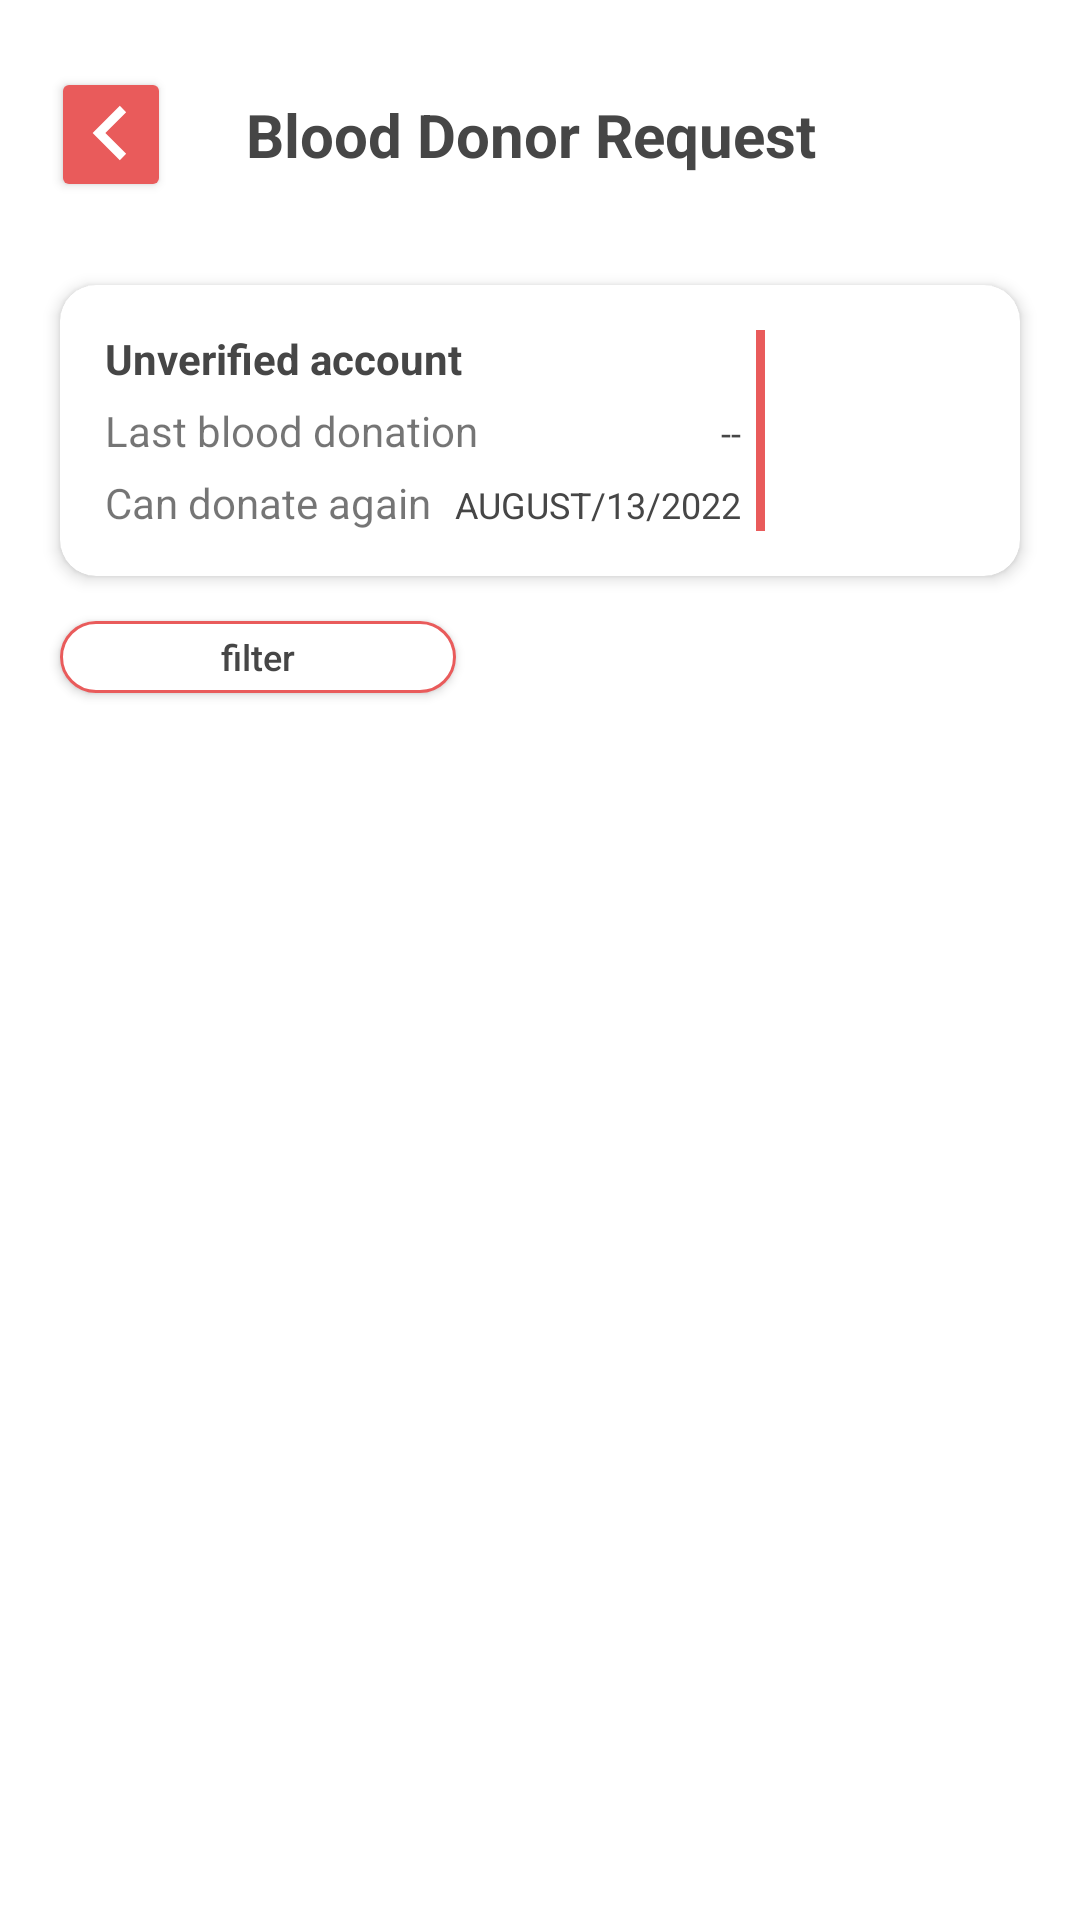

This screen was rendered from an Android layout file. Write that file and the resources it references.
<!-- AndroidManifest.xml: application theme Theme.RedmineCapstoneProject -->
<!-- res/layout/activity_donor_request.xml -->
<?xml version="1.0" encoding="utf-8"?>
<androidx.constraintlayout.widget.ConstraintLayout xmlns:android="http://schemas.android.com/apk/res/android"
    xmlns:app="http://schemas.android.com/apk/res-auto"
    xmlns:tools="http://schemas.android.com/tools"
    android:layout_width="match_parent"
    android:layout_height="match_parent"
    tools:context=".ui.blooddonation.DonorRequestActivity">

    


    <androidx.cardview.widget.CardView
        android:id="@+id/cv_donor_detail"
        style="@style/cardViewStyle"
        android:layout_width="match_parent"
        android:layout_height="wrap_content"
        android:layout_marginStart="@dimen/margin_start_end"
        android:layout_marginTop="5dp"
        android:layout_marginEnd="@dimen/margin_start_end"
        app:layout_constraintTop_toBottomOf="@id/toolbar">

        <androidx.constraintlayout.widget.ConstraintLayout
            android:id="@+id/layout_info_donor"
            android:layout_width="match_parent"
            android:layout_height="match_parent"
            android:layout_gravity="center"
            android:background="@drawable/cv_white_selector"
            android:padding="15dp"
            app:layout_constraintTop_toBottomOf="@id/cv_banner">

            <TextView
                android:id="@+id/tv_verify_state"
                style="@style/TitleTextBold"
                android:layout_width="wrap_content"
                android:layout_height="wrap_content"
                android:text="@string/unverified_account"
                app:layout_constraintStart_toStartOf="parent"
                app:layout_constraintTop_toTopOf="parent" />

            <TextView
                android:id="@+id/label_last_blood_donation"
                android:layout_width="wrap_content"
                android:layout_height="wrap_content"
                android:layout_marginTop="5dp"
                android:text="@string/label_last_blood_donation"
                app:layout_constraintBottom_toTopOf="@+id/label_can_donate_again"
                app:layout_constraintStart_toStartOf="@id/tv_verify_state"
                app:layout_constraintTop_toBottomOf="@id/tv_verify_state" />


            <TextView
                android:id="@+id/label_can_donate_again"
                android:layout_width="wrap_content"
                android:layout_height="wrap_content"
                android:layout_marginTop="5dp"
                android:text="@string/can_donate_again"
                app:layout_constraintBottom_toBottomOf="parent"
                app:layout_constraintStart_toStartOf="@id/tv_verify_state"
                app:layout_constraintTop_toBottomOf="@id/label_last_blood_donation" />

            <TextView
                android:id="@+id/last_blood_donation"
                android:layout_width="wrap_content"
                android:layout_height="wrap_content"
                android:layout_marginEnd="5dp"
                android:text="--"
                style="@style/DescriptionText"
                app:layout_constraintEnd_toStartOf="@id/border"
                app:layout_constraintBaseline_toBaselineOf="@id/label_last_blood_donation" />

            <TextView
                android:id="@+id/can_donate_again"
                android:layout_width="wrap_content"
                android:layout_height="wrap_content"
                android:layout_marginEnd="5dp"
                android:text="AUGUST/13/2022"
                style="@style/DescriptionText"
                app:layout_constraintEnd_toStartOf="@id/border"
                app:layout_constraintBaseline_toBaselineOf="@id/label_can_donate_again" />

            <RelativeLayout
                android:id="@+id/border"
                android:layout_width="3dp"
                android:layout_height="0dp"
                android:layout_marginEnd="70dp"
                android:background="@color/red"
                app:layout_constraintBottom_toBottomOf="parent"
                app:layout_constraintEnd_toEndOf="parent"
                app:layout_constraintTop_toTopOf="parent" />

            <TextView
                android:id="@+id/tv_bloodType"
                style="@style/HeaderTextBold"
                android:layout_width="wrap_content"
                android:layout_height="wrap_content"
                tools:text="AB+"
                android:layout_marginStart="10dp"
                android:textSize="30sp"
                app:layout_constraintStart_toStartOf="@id/border"
                app:layout_constraintBottom_toBottomOf="parent"
                app:layout_constraintEnd_toEndOf="parent"
                app:layout_constraintTop_toTopOf="parent" />
        </androidx.constraintlayout.widget.ConstraintLayout>

    </androidx.cardview.widget.CardView>

    <androidx.appcompat.widget.AppCompatButton
        android:id="@+id/bt_filter"
        style="@style/DescriptionText"
        android:layout_width="132dp"
        android:layout_height="24dp"
        android:layout_marginStart="@dimen/margin_start_end"
        android:layout_marginTop="15dp"
        android:background="@drawable/bg_filter"
        android:text="@string/filter"
        android:textAllCaps="false"
        app:layout_constraintStart_toStartOf="parent"
        app:layout_constraintTop_toBottomOf="@id/cv_donor_detail" />

    <androidx.recyclerview.widget.RecyclerView
        android:id="@+id/rv_donorReq"
        android:layout_width="match_parent"
        android:layout_height="0dp"
        app:layout_constraintBottom_toBottomOf="parent"
        android:layout_marginStart="@dimen/margin_start_end_variant"
        android:layout_marginTop="8dp"
        android:layout_marginEnd="@dimen/margin_start_end_variant"
        app:layout_constraintTop_toBottomOf="@id/bt_filter"
        tools:listitem="@layout/item_vertical_donor_req" />

    

    <androidx.appcompat.widget.Toolbar
        android:id="@+id/toolbar"
        android:layout_width="match_parent"
        android:layout_height="90dp"
        android:background="@color/white"
        android:paddingStart="@dimen/margin_start_toolbar"
        android:paddingEnd="@dimen/margin_start_end"
        app:layout_constraintEnd_toEndOf="parent"
        app:layout_constraintStart_toStartOf="parent"
        app:layout_constraintTop_toTopOf="parent">

        <androidx.appcompat.widget.AppCompatButton
            android:id="@+id/bt_back"
            android:layout_width="40dp"
            android:layout_height="45dp"
            android:backgroundTint="@color/red"
            android:drawableTop="@drawable/bt_back_arrow"
            android:paddingTop="4dp"
            app:layout_constraintBottom_toBottomOf="parent"
            app:layout_constraintStart_toStartOf="parent"
            app:layout_constraintTop_toTopOf="parent" />

        <TextView
            android:id="@+id/tv_toolbarTitle"
            style="@style/HeaderTextBold"
            android:layout_marginStart="25dp"
            android:text="@string/blood_donor_req"
            app:layout_constraintBottom_toBottomOf="parent"
            app:layout_constraintStart_toEndOf="@id/bt_back"
            app:layout_constraintTop_toTopOf="parent" />

    </androidx.appcompat.widget.Toolbar>

    <com.airbnb.lottie.LottieAnimationView
        android:visibility="gone"
        android:id="@+id/lt_javrvis"
        android:layout_width="wrap_content"
        android:layout_height="wrap_content"
        app:layout_constraintBottom_toBottomOf="parent"
        app:layout_constraintEnd_toEndOf="parent"
        app:layout_constraintStart_toStartOf="parent"
        app:layout_constraintTop_toBottomOf="@id/bt_filter"
        app:lottie_autoPlay="true"
        app:lottie_loop="true"
        app:lottie_rawRes="@raw/loading_file" />

    <com.airbnb.lottie.LottieAnimationView
        android:visibility="gone"
        android:id="@+id/lt_no_data"
        android:layout_width="wrap_content"
        android:layout_height="wrap_content"
        app:layout_constraintBottom_toBottomOf="parent"
        app:layout_constraintEnd_toEndOf="parent"
        app:layout_constraintStart_toStartOf="parent"
        app:layout_constraintTop_toBottomOf="@id/bt_filter"
        app:lottie_autoPlay="true"
        app:lottie_loop="true"
        app:lottie_rawRes="@raw/loading_no_data" />

</androidx.constraintlayout.widget.ConstraintLayout>
<!-- res/layout/item_vertical_donor_req.xml (included above) -->
<?xml version="1.0" encoding="utf-8"?>
<layout xmlns:android="http://schemas.android.com/apk/res/android"
    xmlns:app="http://schemas.android.com/apk/res-auto"
    xmlns:tools="http://schemas.android.com/tools">

    <androidx.cardview.widget.CardView
        android:layout_width="match_parent"
        android:layout_height="wrap_content"
        android:layout_gravity="center"
        android:layout_marginStart="8dp"
        android:layout_marginTop="10dp"
        android:layout_marginEnd="8dp"
        android:layout_marginBottom="10dp"
        android:elevation="20dp"
        app:cardCornerRadius="12dp"
        app:cardElevation="5dp">

        <androidx.constraintlayout.widget.ConstraintLayout
            android:layout_width="match_parent"
            android:layout_height="match_parent">

            <TextView
                android:id="@+id/tv_bloodType"
                style="@style/HeaderTextBold"
                android:layout_width="wrap_content"
                android:layout_height="wrap_content"
                android:layout_marginEnd="25dp"
                app:layout_constraintTop_toTopOf="@id/tv_donorReqName"
                app:layout_constraintBottom_toBottomOf="@id/tv_donorReqCity"
                android:gravity="center_vertical"
                android:text="AB+"
                android:textSize="40sp"
                app:layout_constraintEnd_toEndOf="parent" />


            <TextView
                android:id="@+id/tv_donorReqName"
                style="@style/TitleTextBold"
                android:layout_width="0dp"
                android:layout_height="wrap_content"
                android:layout_marginStart="20dp"
                android:layout_marginEnd="8dp"
                android:layout_marginTop="12dp"
                android:maxLines="1"
                app:layout_constraintEnd_toStartOf="@id/tv_bloodType"
                app:layout_constraintStart_toStartOf="parent"
                app:layout_constraintTop_toBottomOf="@id/tv_compatibility"
                tools:text="Donor Req name" />

            <TextView
                android:id="@+id/tv_donor_req_des"
                style="@style/TitleText"
                android:layout_width="0dp"
                app:layout_constraintEnd_toStartOf="@id/tv_bloodType"
                android:layout_height="wrap_content"
                android:layout_marginStart="20dp"
                android:layout_marginEnd="8dp"
                android:maxLines="2"
                android:minLines="2"
                app:layout_constraintStart_toStartOf="parent"
                app:layout_constraintTop_toBottomOf="@id/tv_donorReqName"
                tools:text="Lagi butuh dua kantung darah untuk ayah saya dengan golongan darah B di rumah sakit Sanglah. Mohon bantuannyaDonor Req name" />

            <TextView
                android:id="@+id/tv_donorReqCity"
                style="@style/DescriptionText"
                android:layout_width="0dp"
                android:layout_height="wrap_content"
                android:layout_marginStart="20dp"
                android:layout_marginTop="8dp"
                android:layout_marginEnd="8dp"
                app:layout_constraintEnd_toStartOf="@id/tv_bloodType"
                android:drawableLeft="@drawable/icon_map_pin_resize"
                android:drawablePadding="4dp"
                android:maxLines="1"
                app:layout_constraintStart_toStartOf="parent"
                app:layout_constraintTop_toBottomOf="@id/tv_donor_req_des"
                tools:text="Kota Denpasar" />

            <TextView
                android:textColor="@color/not_so_black_light"
                android:id="@+id/tv_post_time"
                style="@style/DescriptionText"
                android:layout_width="0dp"
                android:layout_height="wrap_content"
                app:layout_constraintTop_toBottomOf="@id/tv_donorReqCity"
                android:text="@string/posted_days_ago"
                app:layout_constraintStart_toStartOf="@id/tv_donorReqName"
                android:layout_marginBottom="10dp"
                app:layout_constraintBottom_toBottomOf="parent"
                app:layout_constraintEnd_toEndOf="@id/tv_bloodType"
                android:gravity="end"
                />
            <TextView
                android:visibility="visible"
                android:textColor="@color/dark_blue"
                android:id="@+id/tv_compatibility"
                style="@style/DescriptionText"
                android:layout_width="0dp"
                android:layout_height="wrap_content"
                app:layout_constraintTop_toTopOf="parent"
                android:text="@string/blood_type_may_be_compatible"
                app:layout_constraintStart_toStartOf="@id/tv_donorReqName"
                android:layout_marginTop="12dp"
                app:layout_constraintEnd_toEndOf="@id/tv_bloodType"
                />

        </androidx.constraintlayout.widget.ConstraintLayout>


    </androidx.cardview.widget.CardView>
</layout>
<!-- resources referenced by this layout -->
<resources>
  <color name="dark_blue">#4D74AF</color>
  <color name="not_so_black_light">#99464646</color>
  <color name="red">#E95B5B</color>
  <color name="white">#FFFFFFFF</color>
  <dimen name="margin_start_end">20dp</dimen>
  <dimen name="margin_start_end_variant">12dp</dimen>
  <dimen name="margin_start_toolbar">17dp</dimen>
  <!-- drawable bg_filter (drawable) -->
  <?xml version="1.0" encoding="utf-8"?>
  <shape xmlns:android="http://schemas.android.com/apk/res/android"
      android:shape="rectangle">
  
      <solid android:color="@color/white"
          android:elevation="10dp">
      </solid>
      <corners android:radius="20dp" />
      <stroke
          android:width="1dp"
          android:color="@color/red" />
  
  </shape>
  <!-- drawable bt_back_arrow (drawable) -->
  <vector xmlns:android="http://schemas.android.com/apk/res/android"
      android:width="36dp"
      android:height="36dp"
      android:viewportWidth="36"
      android:viewportHeight="36">
    <path
        android:pathData="M20.9396,8.9395L23.0609,11.0608L16.1215,18.0001L23.0609,24.9395L20.9396,27.0608L11.8789,18.0001L20.9396,8.9395Z"
        android:fillColor="#ffffff"
        android:fillType="evenOdd"/>
  </vector>
  <!-- drawable icon_map_pin_resize (drawable) -->
  <?xml version="1.0" encoding="utf-8"?>
  <layer-list xmlns:android="http://schemas.android.com/apk/res/android">
      <item
          android:width="13dp"
          android:height="13dp"
          android:drawable="@drawable/icon_map_pin"
          />
  </layer-list>
  <string name="blood_donor_req">Blood Donor Request</string>
  <string name="blood_type_may_be_compatible">Your blood type may be compatible</string>
  <string name="can_donate_again">Can donate again</string>
  <string name="filter">filter</string>
  <string name="label_last_blood_donation">Last blood donation</string>
  <string name="posted_days_ago">Posted %1$s days ago at %2$s </string>
  <string name="unverified_account">Unverified account</string>
  <style name="DescriptionText" parent="TextStyle">
          <item name="android:textSize">12sp</item>
      </style>
  <style name="HeaderTextBold" parent="HeaderText">
          <item name="android:textStyle">bold</item>
      </style>
  <style name="TitleText" parent="TextStyle">
          <item name="android:textSize">14sp</item>
      </style>
  <style name="TitleTextBold" parent="TitleText">
          <item name="android:textStyle">bold</item>
      </style>
  <style name="cardViewStyle">
          <item name="android:layout_width">match_parent</item>
          <item name="android:layout_height">wrap_content</item>
          <item name="android:layout_marginStart">20dp</item>
          <item name="android:layout_marginEnd">20dp</item>
          <item name="android:layout_marginTop">10dp</item>
          <item name="cardElevation">3dp</item>
          <item name="cardCornerRadius">12dp</item>
      </style>
  <style name="Theme.RedmineCapstoneProject" parent="Theme.MaterialComponents.DayNight.NoActionBar">
          
          <item name="colorPrimary">@color/red</item>
          <item name="colorPrimaryVariant">@color/red</item>
          <item name="colorOnPrimary">@color/white</item>
          
          <item name="colorSecondary">@color/blue</item>
          <item name="colorSecondaryVariant">@color/blue</item>
          <item name="colorOnSecondary">@color/white</item>
          
          
          
      </style>
  <style name="TextStyle" parent="@android:style/TextAppearance.Medium">
          <item name="android:layout_width">wrap_content</item>
          <item name="android:layout_height">wrap_content</item>
          <item name="android:textColor">@color/not_so_black</item>
      </style>
  <style name="HeaderText" parent="TextStyle">
          <item name="android:textSize">20sp</item>
      </style>
  <color name="blue">#92BDFF</color>
  <color name="not_so_black">#464646</color>
</resources>
